Run: headless pygame with SDL's dummy video driver; simulated clock (each Clock.tick advances the game by its frame time, no real sleeping); random seed 0; keys injected as events and as key.get_pressed() state; no mouse input; restart key R tapped at the start of phases 3 and 4.
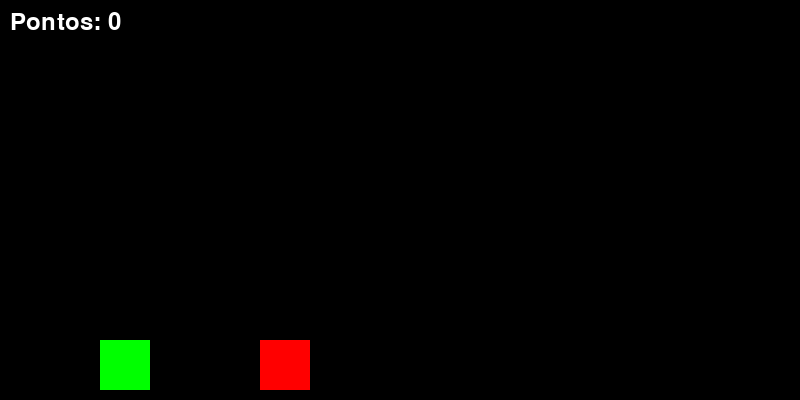
Frame 1 of 4 · flips 1–60 · no input
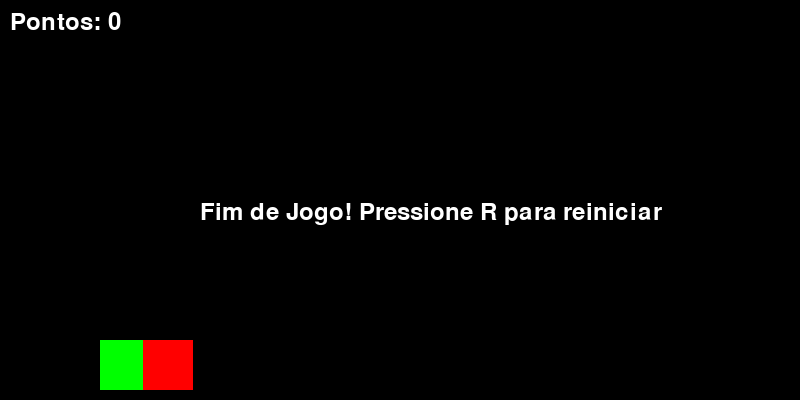
Frame 2 of 4 · flips 61–180 · tapped SPACE, RETURN · held RIGHT (→), D
Frame 3 of 4 · flips 181–300 · tapped R · held DOWN (↓), S · screen unchanged from frame 2, image omitted
Frame 4 of 4 · flips 301–420 · tapped R · held LEFT (←), A, UP (↑), W · screen unchanged from frame 3, image omitted

The pygame program that drew these frames:

import pygame
import random

pygame.init()

SCREEN_WIDTH = 800
SCREEN_HEIGHT = 400
screen = pygame.display.set_mode((SCREEN_WIDTH, SCREEN_HEIGHT))
pygame.display.set_caption("Pula ou morre")

font = pygame.font.Font(None, 36)

class Player:
    def __init__(self, obstacle):
        self.obstacle = obstacle
        self.width = 50
        self.height = 50
        self.x = 100
        self.y = SCREEN_HEIGHT - self.height - 10
        self.velocity = 10
        self.is_jumping = False
        self.jump_height = 150
        self.rect = pygame.Rect(self.x, self.y, self.width, self.height)
        self.on_ground = True 

    def handle_input(self, keys):
        if keys[pygame.K_UP] and not self.is_jumping and self.on_ground and not self.obstacle.player_jumped_this:
            self.is_jumping = True
            self.jump_peak = self.y - self.jump_height
            self.on_ground = False 
            self.obstacle.player_jumped_this = True

    def update(self):
        if self.is_jumping:
            if self.y > self.jump_peak:
                self.y -= self.velocity
            else:
                self.is_jumping = False
        elif self.y < SCREEN_HEIGHT - self.height - 10:
            self.y += self.velocity
        else:
            self.on_ground = True 

        self.rect = pygame.Rect(self.x, self.y, self.width, self.height)

    def draw(self):
        pygame.draw.rect(screen, (0, 255, 0), self.rect)



class Obstacle:
    def __init__(self):
        self.width = 50
        self.height = 50
        self.x = SCREEN_WIDTH
        self.y = SCREEN_HEIGHT - self.height - 10
        self.velocity = random.randint(6, 10)
        self.rect = pygame.Rect(self.x, self.y, self.width, self.height)
        self.passed_player = False
        self.player_jumped_this = False

    def update(self):
        self.x -= self.velocity
        if self.x < -self.width:
            self.reset()
        self.rect = pygame.Rect(self.x, self.y, self.width, self.height)

    def reset(self):
        self.x = SCREEN_WIDTH
        self.velocity = random.randint(6, 12)
        self.passed_player = False
        self.player_jumped_this = False

    def draw(self):
        pygame.draw.rect(screen, (255, 0, 0), self.rect)


class Game:
    def __init__(self):
        self.obstacle = Obstacle()
        self.player = Player(self.obstacle)
        self.score = 0
        self.clock = pygame.time.Clock()
        self.game_over = False

    def show_text(self, text, x, y):
        render = font.render(text, True, (255, 255, 255))
        screen.blit(render, (x, y))

    def reset(self):
        self.game_over = False
        self.score = 0
        self.player.y = SCREEN_HEIGHT - self.player.height - 10
        self.obstacle.reset()

    def check_collision(self):
        if self.player.rect.colliderect(self.obstacle.rect):
            self.game_over = True

    def check_pass(self):
        if not self.obstacle.passed_player and (self.obstacle.x + self.obstacle.width) < self.player.x and self.obstacle.player_jumped_this:
            self.score += 1
            self.obstacle.passed_player = True

    def run(self):
        running = True
        while running:
            screen.fill((0, 0, 0)) 
            for event in pygame.event.get():
                if event.type == pygame.QUIT:
                    running = False

            keys = pygame.key.get_pressed()
            if not self.game_over:
                self.player.handle_input(keys)
                self.player.update()
                print(self.player.is_jumping)
                self.obstacle.update()
                self.check_collision()
                self.check_pass() 

            else:
                if keys[pygame.K_r]:
                    self.reset()

            self.player.draw()
            self.obstacle.draw()
            self.show_text(f"Pontos: {self.score}", 10, 10)
            if self.game_over:
                self.show_text("Fim de Jogo! Pressione R para reiniciar", 200, 200)

            pygame.display.flip()
            self.clock.tick(30)

        pygame.quit()


if __name__ == "__main__":
    game = Game()
    game.run()
